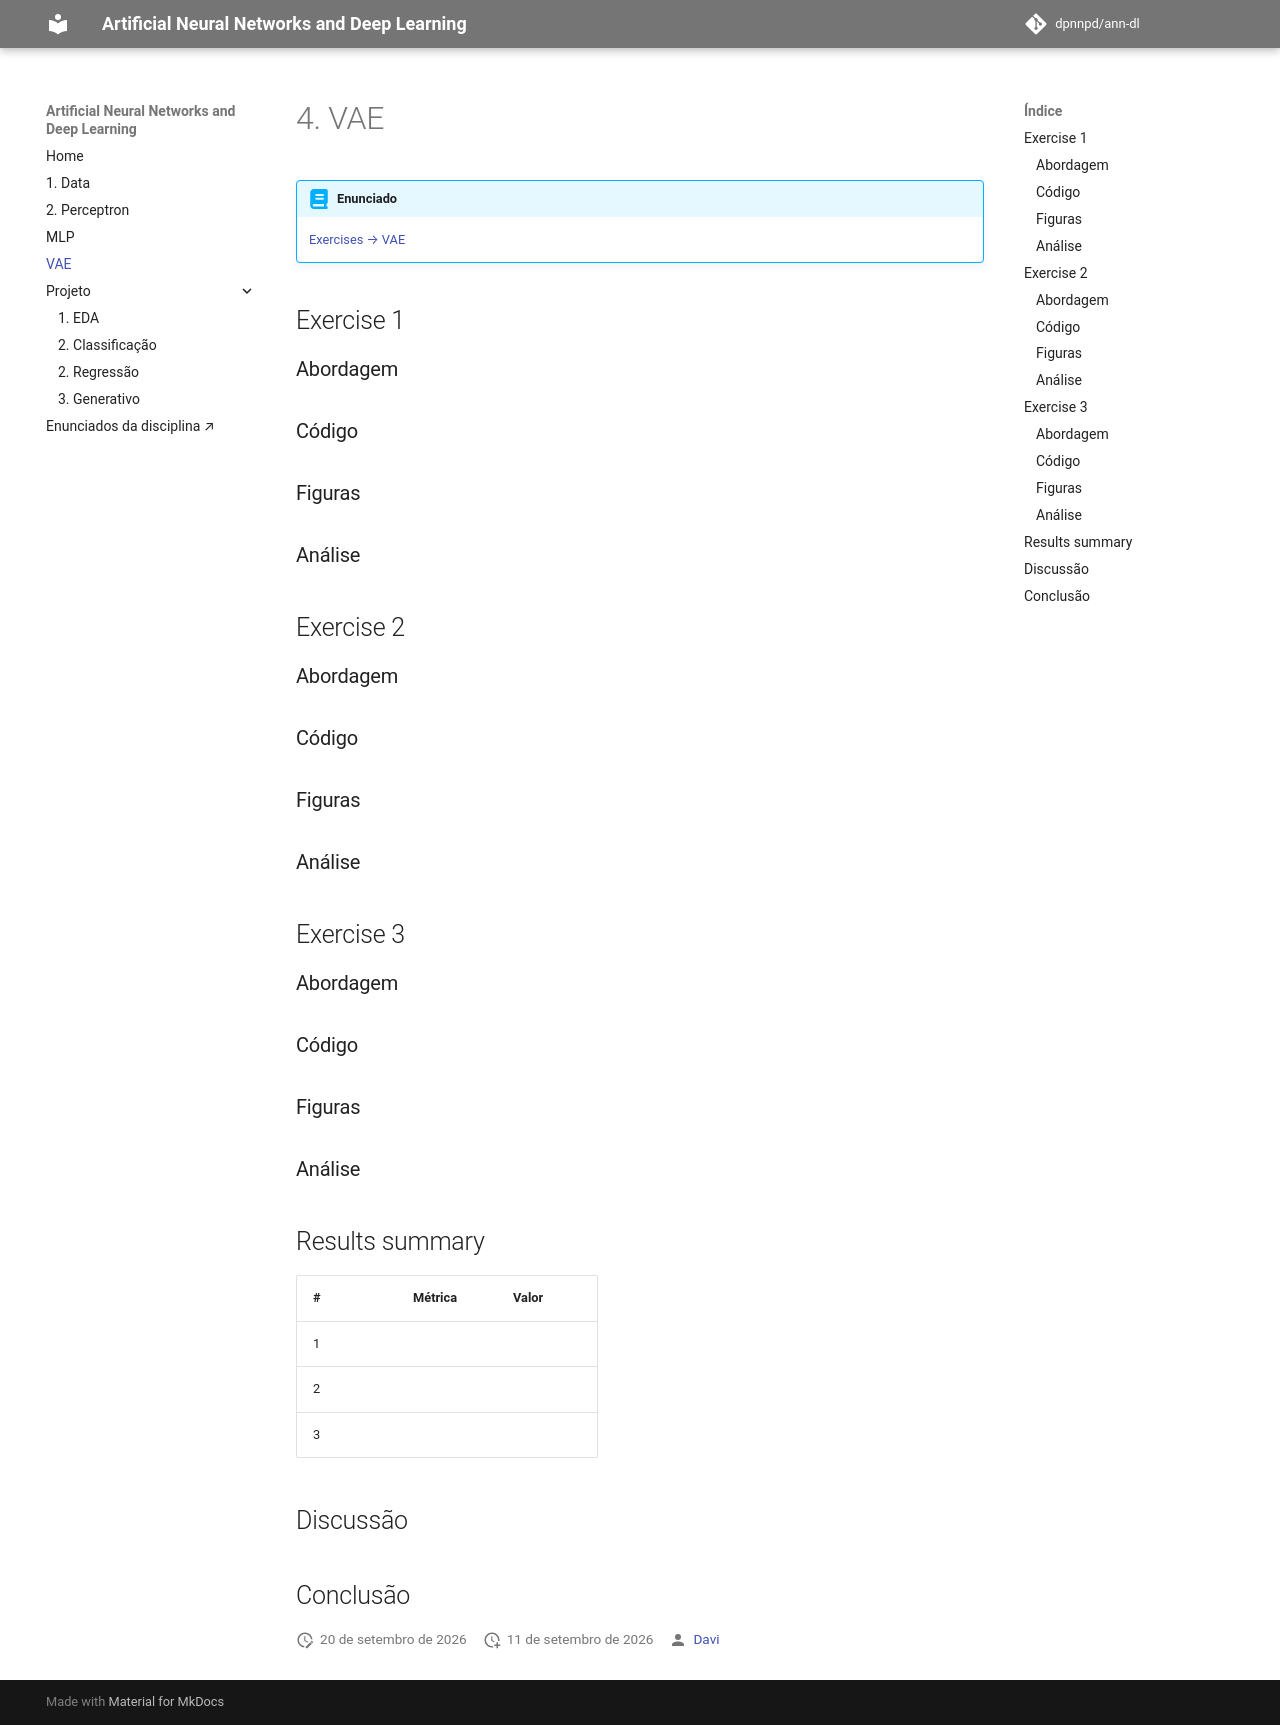

repository: dpnnpd/ann-dl · page: exercises/vae/index.html · generator: mkdocs

---
exercise: vae
ai_use: "none"
---

# 4. VAE

!!! abstract "Enunciado"

    [Exercises → VAE](https://insper.github.io/ann-dl/){:target='_blank'}

## Exercise 1

### Abordagem

### Código

### Figuras

### Análise

## Exercise 2

### Abordagem

### Código

### Figuras

### Análise

## Exercise 3

### Abordagem

### Código

### Figuras

### Análise

## Results summary

| # | Métrica | Valor |
|---|---------|-------|
| 1 | | |
| 2 | | |
| 3 | | |

## Discussão

## Conclusão
